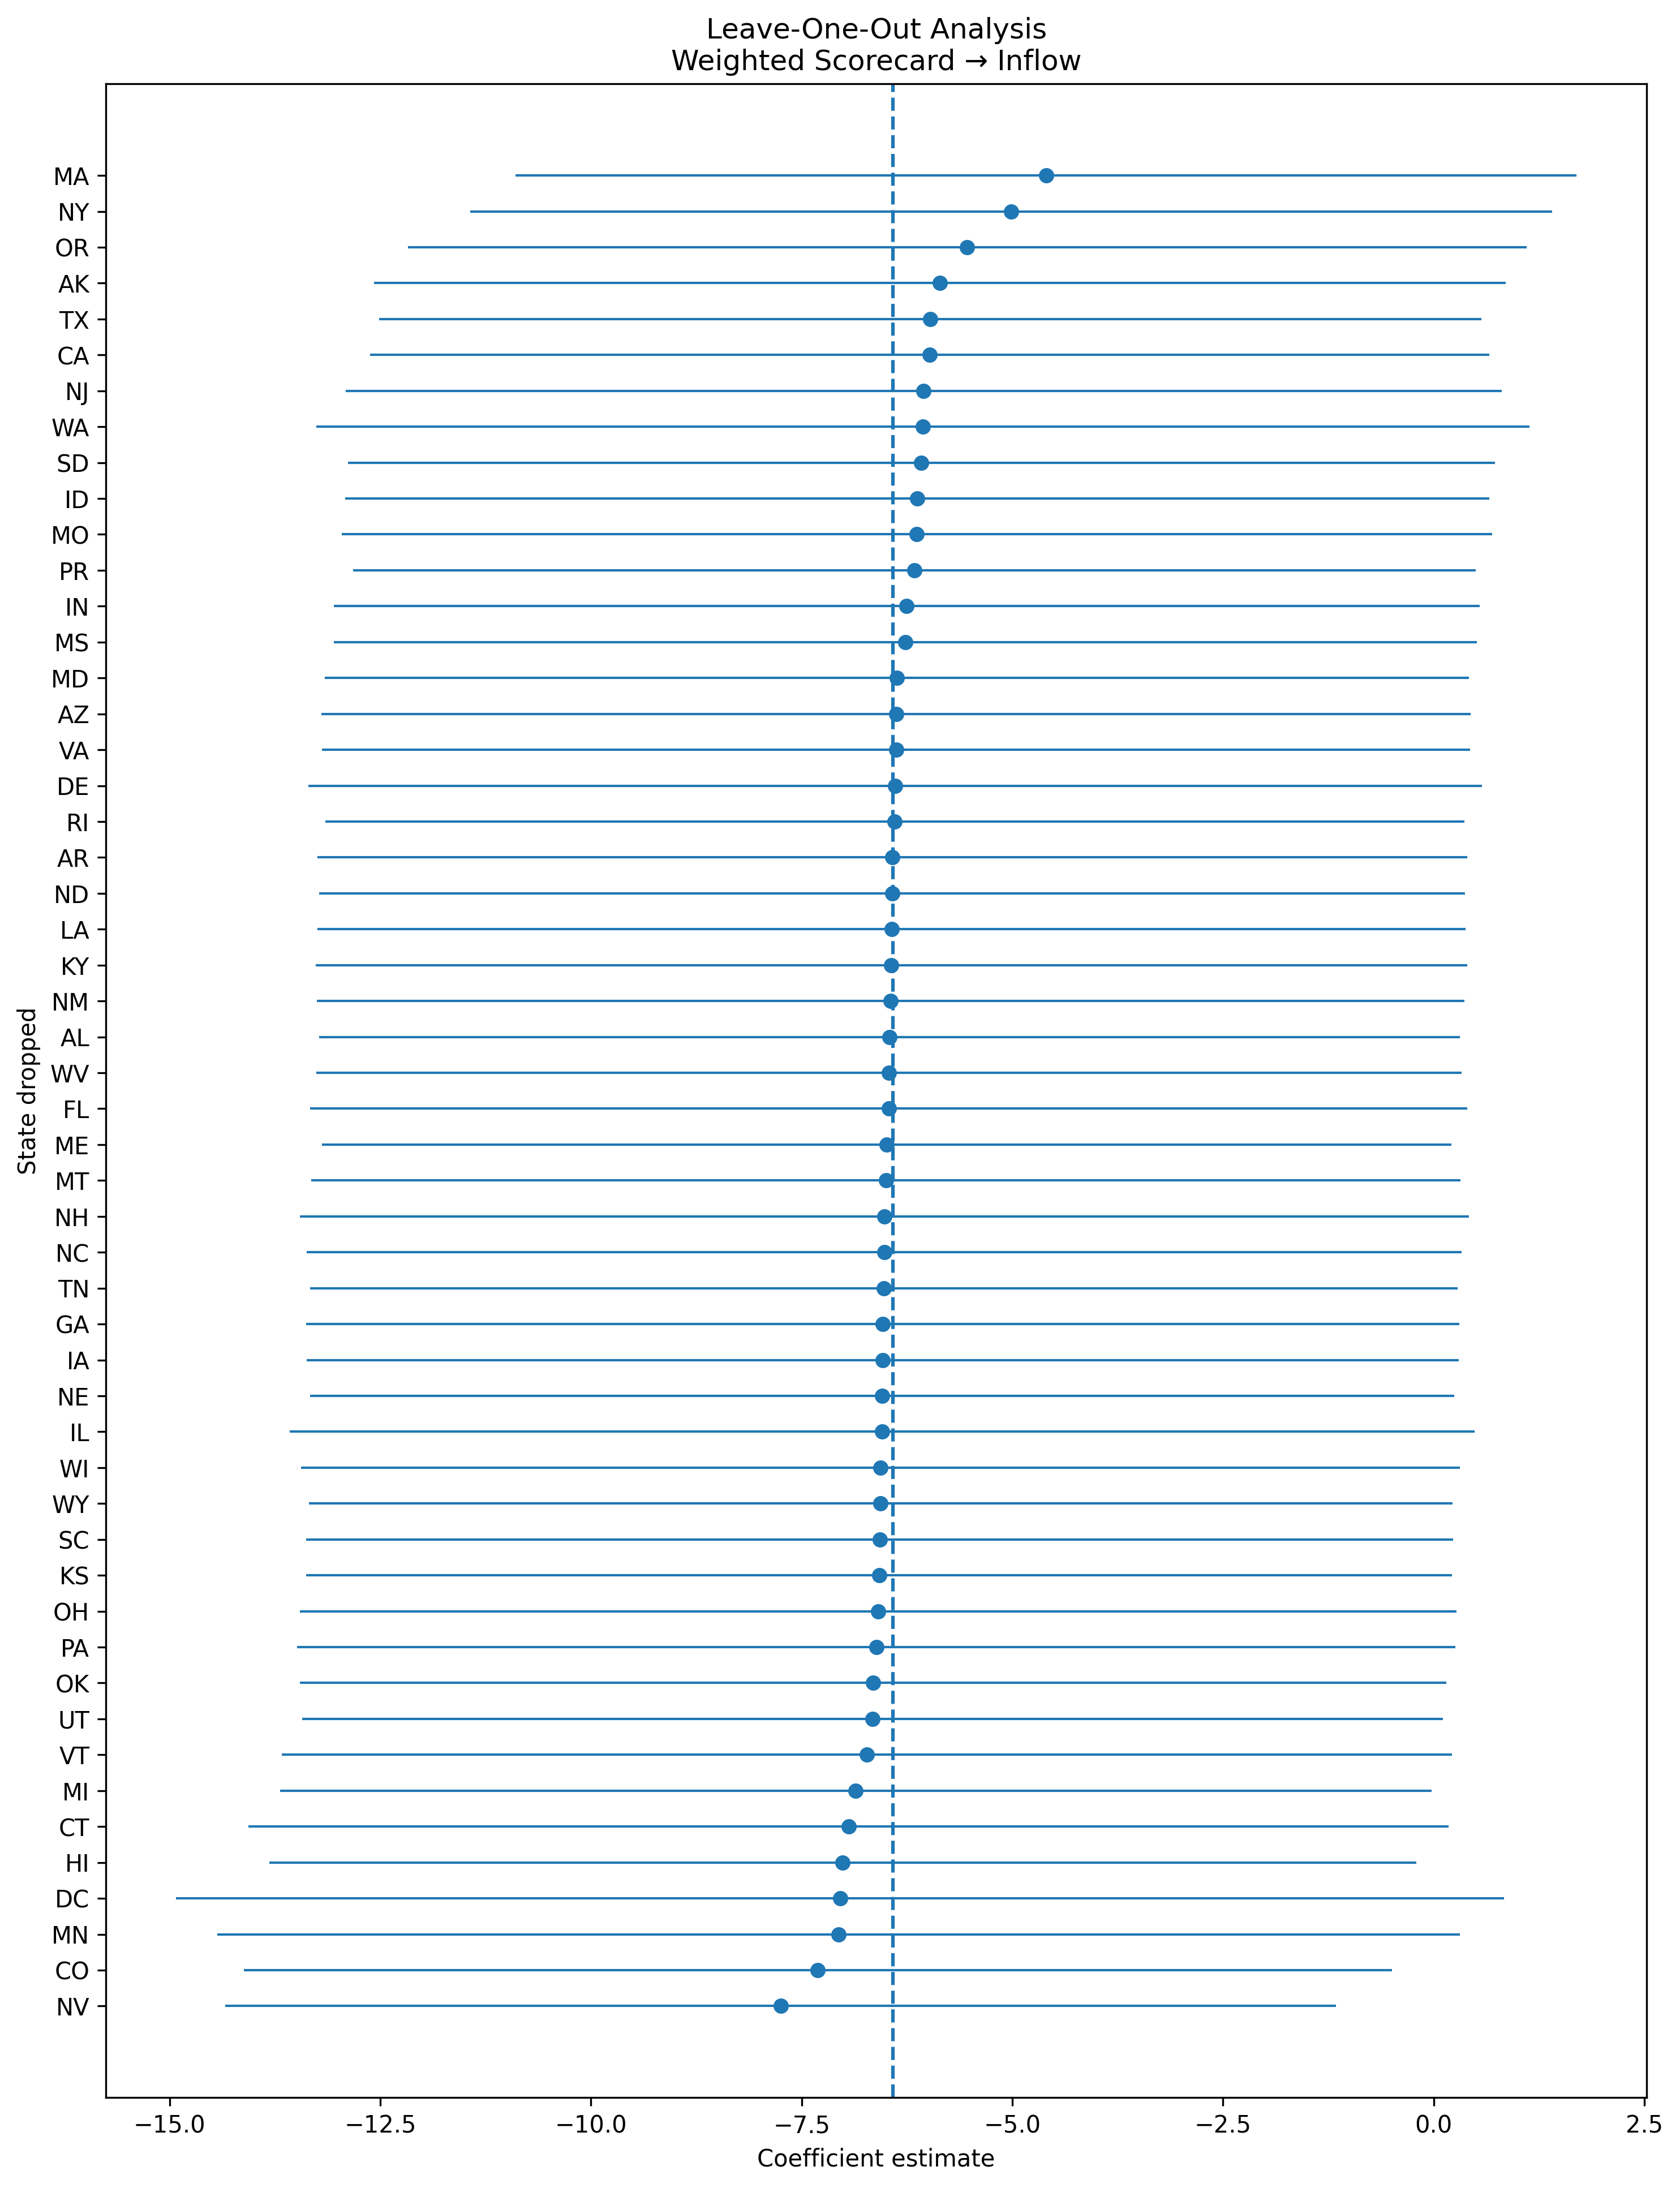

The table this chart was drawn from, first rows:
state_dropped, coef, se, pval, ci_lower, ci_upper, nobs, r2_within, full_sample_coef, full_sample_se, full_sample_pval, full_sample_ci_lower, full_sample_ci_upper, coef_change, abs_coef_change, sign_flip, policy, outcome
AK, -5.861, 3.425, 0.08796, -12.57, 0.8526, 407, 0.1111, -6.419, 3.452, 0.06377, -13.18, 0.3464, 0.5582, 0.5582, False, weighted_scorecard, inflow_rate
AL, -6.459, 3.453, 0.06224, -13.23, 0.3087, 407, 0.113, -6.419, 3.452, 0.06377, -13.18, 0.3464, -0.03996, 0.03996, False, weighted_scorecard, inflow_rate
AR, -6.423, 3.48, 0.06577, -13.24, 0.3972, 407, 0.1135, -6.419, 3.452, 0.06377, -13.18, 0.3464, -0.004469, 0.004469, False, weighted_scorecard, inflow_rate
AZ, -6.38, 3.478, 0.06744, -13.2, 0.4365, 407, 0.1105, -6.419, 3.452, 0.06377, -13.18, 0.3464, 0.03865, 0.03865, False, weighted_scorecard, inflow_rate
CA, -5.981, 3.388, 0.07845, -12.62, 0.6608, 407, 0.1124, -6.419, 3.452, 0.06377, -13.18, 0.3464, 0.4382, 0.4382, False, weighted_scorecard, inflow_rate
CO, -7.308, 3.475, 0.03618, -14.12, -0.4971, 407, 0.1262, -6.419, 3.452, 0.06377, -13.18, 0.3464, -0.889, 0.889, False, weighted_scorecard, inflow_rate
CT, -6.944, 3.632, 0.05676, -14.06, 0.1759, 407, 0.1143, -6.419, 3.452, 0.06377, -13.18, 0.3464, -0.5249, 0.5249, False, weighted_scorecard, inflow_rate
DC, -7.043, 4.02, 0.08062, -14.92, 0.8353, 407, 0.1314, -6.419, 3.452, 0.06377, -13.18, 0.3464, -0.6245, 0.6245, False, weighted_scorecard, inflow_rate
DE, -6.388, 3.552, 0.07296, -13.35, 0.5733, 407, 0.112, -6.419, 3.452, 0.06377, -13.18, 0.3464, 0.03037, 0.03037, False, weighted_scorecard, inflow_rate
FL, -6.467, 3.501, 0.06556, -13.33, 0.3945, 407, 0.1226, -6.419, 3.452, 0.06377, -13.18, 0.3464, -0.04853, 0.04853, False, weighted_scorecard, inflow_rate
GA, -6.536, 3.49, 0.06191, -13.38, 0.3037, 407, 0.1136, -6.419, 3.452, 0.06377, -13.18, 0.3464, -0.1176, 0.1176, False, weighted_scorecard, inflow_rate
HI, -7.012, 3.472, 0.04421, -13.82, -0.2065, 407, 0.1081, -6.419, 3.452, 0.06377, -13.18, 0.3464, -0.5935, 0.5935, False, weighted_scorecard, inflow_rate
IA, -6.538, 3.487, 0.06161, -13.37, 0.2958, 407, 0.1119, -6.419, 3.452, 0.06377, -13.18, 0.3464, -0.1193, 0.1193, False, weighted_scorecard, inflow_rate
ID, -6.129, 3.462, 0.07753, -12.91, 0.6562, 407, 0.1095, -6.419, 3.452, 0.06377, -13.18, 0.3464, 0.2896, 0.2896, False, weighted_scorecard, inflow_rate
IL, -6.546, 3.586, 0.06876, -13.57, 0.4816, 407, 0.1107, -6.419, 3.452, 0.06377, -13.18, 0.3464, -0.1274, 0.1274, False, weighted_scorecard, inflow_rate
IN, -6.254, 3.467, 0.07215, -13.05, 0.5419, 407, 0.1129, -6.419, 3.452, 0.06377, -13.18, 0.3464, 0.1649, 0.1649, False, weighted_scorecard, inflow_rate
KS, -6.581, 3.468, 0.0586, -13.38, 0.217, 407, 0.1115, -6.419, 3.452, 0.06377, -13.18, 0.3464, -0.1624, 0.1624, False, weighted_scorecard, inflow_rate
KY, -6.435, 3.486, 0.06575, -13.27, 0.3975, 407, 0.1107, -6.419, 3.452, 0.06377, -13.18, 0.3464, -0.0158, 0.0158, False, weighted_scorecard, inflow_rate
LA, -6.433, 3.476, 0.06506, -13.25, 0.3797, 407, 0.1136, -6.419, 3.452, 0.06377, -13.18, 0.3464, -0.01404, 0.01404, False, weighted_scorecard, inflow_rate
MA, -4.6, 3.211, 0.1529, -10.89, 1.694, 407, 0.09403, -6.419, 3.452, 0.06377, -13.18, 0.3464, 1.819, 1.819, False, weighted_scorecard, inflow_rate
MD, -6.372, 3.463, 0.06662, -13.16, 0.4154, 407, 0.1143, -6.419, 3.452, 0.06377, -13.18, 0.3464, 0.04634, 0.04634, False, weighted_scorecard, inflow_rate
ME, -6.491, 3.418, 0.05841, -13.19, 0.2089, 407, 0.1138, -6.419, 3.452, 0.06377, -13.18, 0.3464, -0.0721, 0.0721, False, weighted_scorecard, inflow_rate
MI, -6.859, 3.485, 0.04988, -13.69, -0.02742, 407, 0.1143, -6.419, 3.452, 0.06377, -13.18, 0.3464, -0.4398, 0.4398, False, weighted_scorecard, inflow_rate
MN, -7.061, 3.761, 0.06128, -14.43, 0.3099, 407, 0.112, -6.419, 3.452, 0.06377, -13.18, 0.3464, -0.6419, 0.6419, False, weighted_scorecard, inflow_rate
MO, -6.132, 3.482, 0.07909, -12.96, 0.6922, 407, 0.1104, -6.419, 3.452, 0.06377, -13.18, 0.3464, 0.2868, 0.2868, False, weighted_scorecard, inflow_rate
MS, -6.269, 3.459, 0.07082, -13.05, 0.5112, 407, 0.1158, -6.419, 3.452, 0.06377, -13.18, 0.3464, 0.1498, 0.1498, False, weighted_scorecard, inflow_rate
MT, -6.501, 3.48, 0.06259, -13.32, 0.3198, 407, 0.1077, -6.419, 3.452, 0.06377, -13.18, 0.3464, -0.08175, 0.08175, False, weighted_scorecard, inflow_rate
NC, -6.521, 3.495, 0.06295, -13.37, 0.3302, 407, 0.1138, -6.419, 3.452, 0.06377, -13.18, 0.3464, -0.1018, 0.1018, False, weighted_scorecard, inflow_rate
ND, -6.427, 3.468, 0.06469, -13.22, 0.3701, 407, 0.1135, -6.419, 3.452, 0.06377, -13.18, 0.3464, -0.008523, 0.008523, False, weighted_scorecard, inflow_rate
NE, -6.544, 3.462, 0.05957, -13.33, 0.2418, 407, 0.1133, -6.419, 3.452, 0.06377, -13.18, 0.3464, -0.1252, 0.1252, False, weighted_scorecard, inflow_rate
NH, -6.519, 3.539, 0.06628, -13.45, 0.4163, 407, 0.1075, -6.419, 3.452, 0.06377, -13.18, 0.3464, -0.1005, 0.1005, False, weighted_scorecard, inflow_rate
NJ, -6.053, 3.5, 0.08461, -12.91, 0.8065, 407, 0.1059, -6.419, 3.452, 0.06377, -13.18, 0.3464, 0.3663, 0.3663, False, weighted_scorecard, inflow_rate
NM, -6.443, 3.473, 0.06444, -13.25, 0.3647, 407, 0.1097, -6.419, 3.452, 0.06377, -13.18, 0.3464, -0.02425, 0.02425, False, weighted_scorecard, inflow_rate
NV, -7.75, 3.362, 0.02177, -14.34, -1.159, 407, 0.1394, -6.419, 3.452, 0.06377, -13.18, 0.3464, -1.331, 1.331, False, weighted_scorecard, inflow_rate
NY, -5.012, 3.275, 0.1268, -11.43, 1.406, 407, 0.08622, -6.419, 3.452, 0.06377, -13.18, 0.3464, 1.406, 1.406, False, weighted_scorecard, inflow_rate
OH, -6.591, 3.501, 0.0606, -13.45, 0.2711, 407, 0.1149, -6.419, 3.452, 0.06377, -13.18, 0.3464, -0.1724, 0.1724, False, weighted_scorecard, inflow_rate
OK, -6.653, 3.471, 0.05607, -13.46, 0.1496, 407, 0.1143, -6.419, 3.452, 0.06377, -13.18, 0.3464, -0.2345, 0.2345, False, weighted_scorecard, inflow_rate
OR, -5.536, 3.385, 0.1029, -12.17, 1.099, 407, 0.1069, -6.419, 3.452, 0.06377, -13.18, 0.3464, 0.8824, 0.8824, False, weighted_scorecard, inflow_rate
PA, -6.615, 3.506, 0.06, -13.49, 0.2558, 407, 0.1139, -6.419, 3.452, 0.06377, -13.18, 0.3464, -0.1963, 0.1963, False, weighted_scorecard, inflow_rate
PR, -6.162, 3.397, 0.0705, -12.82, 0.495, 408, 0.1188, -6.419, 3.452, 0.06377, -13.18, 0.3464, 0.2565, 0.2565, False, weighted_scorecard, inflow_rate
RI, -6.395, 3.448, 0.06446, -13.15, 0.3624, 407, 0.1153, -6.419, 3.452, 0.06377, -13.18, 0.3464, 0.02346, 0.02346, False, weighted_scorecard, inflow_rate
SC, -6.573, 3.472, 0.05915, -13.38, 0.2316, 407, 0.1122, -6.419, 3.452, 0.06377, -13.18, 0.3464, -0.1543, 0.1543, False, weighted_scorecard, inflow_rate
SD, -6.079, 3.472, 0.08088, -12.88, 0.7266, 407, 0.1106, -6.419, 3.452, 0.06377, -13.18, 0.3464, 0.3401, 0.3401, False, weighted_scorecard, inflow_rate
TN, -6.523, 3.474, 0.06123, -13.33, 0.2851, 407, 0.1125, -6.419, 3.452, 0.06377, -13.18, 0.3464, -0.1044, 0.1044, False, weighted_scorecard, inflow_rate
TX, -5.974, 3.336, 0.07415, -12.51, 0.5634, 407, 0.104, -6.419, 3.452, 0.06377, -13.18, 0.3464, 0.4444, 0.4444, False, weighted_scorecard, inflow_rate
UT, -6.659, 3.452, 0.05457, -13.43, 0.1077, 407, 0.1161, -6.419, 3.452, 0.06377, -13.18, 0.3464, -0.2402, 0.2402, False, weighted_scorecard, inflow_rate
VA, -6.38, 3.474, 0.06711, -13.19, 0.4284, 407, 0.1125, -6.419, 3.452, 0.06377, -13.18, 0.3464, 0.03863, 0.03863, False, weighted_scorecard, inflow_rate
VT, -6.726, 3.543, 0.05846, -13.67, 0.218, 407, 0.1111, -6.419, 3.452, 0.06377, -13.18, 0.3464, -0.3076, 0.3076, False, weighted_scorecard, inflow_rate
WA, -6.061, 3.672, 0.09971, -13.26, 1.136, 407, 0.1105, -6.419, 3.452, 0.06377, -13.18, 0.3464, 0.3581, 0.3581, False, weighted_scorecard, inflow_rate
WI, -6.563, 3.507, 0.06216, -13.44, 0.3114, 407, 0.1127, -6.419, 3.452, 0.06377, -13.18, 0.3464, -0.144, 0.144, False, weighted_scorecard, inflow_rate
WV, -6.462, 3.466, 0.06314, -13.26, 0.332, 407, 0.1151, -6.419, 3.452, 0.06377, -13.18, 0.3464, -0.04341, 0.04341, False, weighted_scorecard, inflow_rate
WY, -6.564, 3.461, 0.05873, -13.35, 0.2199, 407, 0.1186, -6.419, 3.452, 0.06377, -13.18, 0.3464, -0.1456, 0.1456, False, weighted_scorecard, inflow_rate
